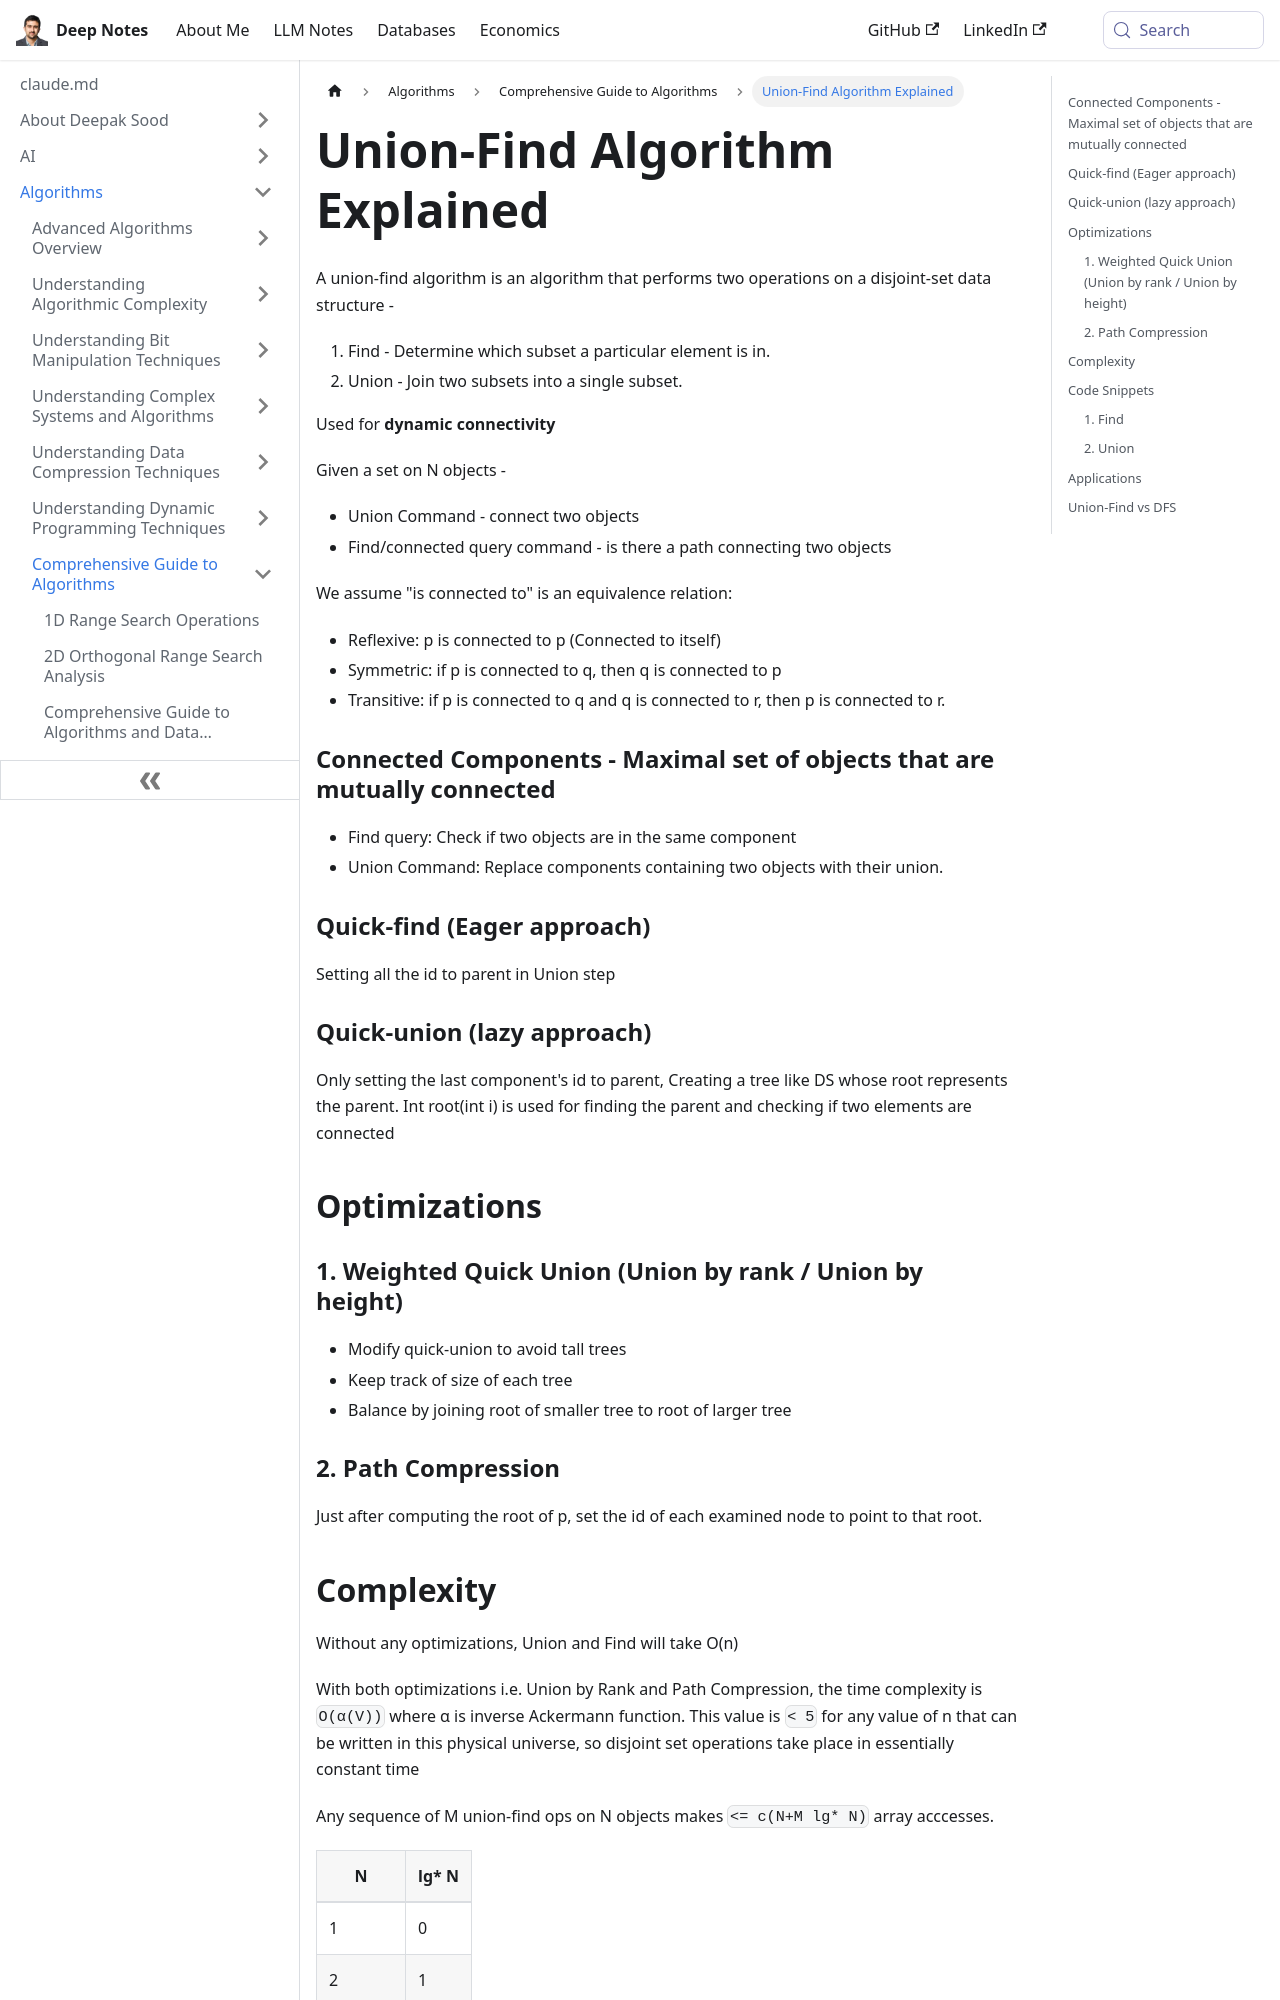

repository: deepaksood619/deepaksood619.github.io · page: algorithms/general/union-find-algorithm/index.html · generator: docusaurus

---
slug: /algorithms/general/union-find-algorithm
title: Union-Find Algorithm Explained
description: Learn about the Union-Find algorithm - its operations, properties, and applications in dynamic connectivity for disjoint-set data structures.
created: 2023-03-05
updated: 2023-12-06
---
A union-find algorithm is an algorithm that performs two operations on a disjoint-set data structure -

1. Find - Determine which subset a particular element is in.
2. Union - Join two subsets into a single subset.

Used for **dynamic connectivity**

Given a set on N objects -

- Union Command - connect two objects
- Find/connected query command - is there a path connecting two objects

We assume "is connected to" is an equivalence relation:

- Reflexive: p is connected to p (Connected to itself)
- Symmetric: if p is connected to q, then q is connected to p
- Transitive: if p is connected to q and q is connected to r, then p is connected to r.

### Connected Components - Maximal set of objects that are mutually connected

- Find query: Check if two objects are in the same component
- Union Command: Replace components containing two objects with their union.

### Quick-find (Eager approach)

Setting all the id to parent in Union step

### Quick-union (lazy approach)

Only setting the last component's id to parent, Creating a tree like DS whose root represents the parent. Int root(int i) is used for finding the parent and checking if two elements are connected

## Optimizations

### 1. Weighted Quick Union (Union by rank / Union by height)

- Modify quick-union to avoid tall trees
- Keep track of size of each tree
- Balance by joining root of smaller tree to root of larger tree

### 2. Path Compression

Just after computing the root of p, set the id of each examined node to point to that root.
